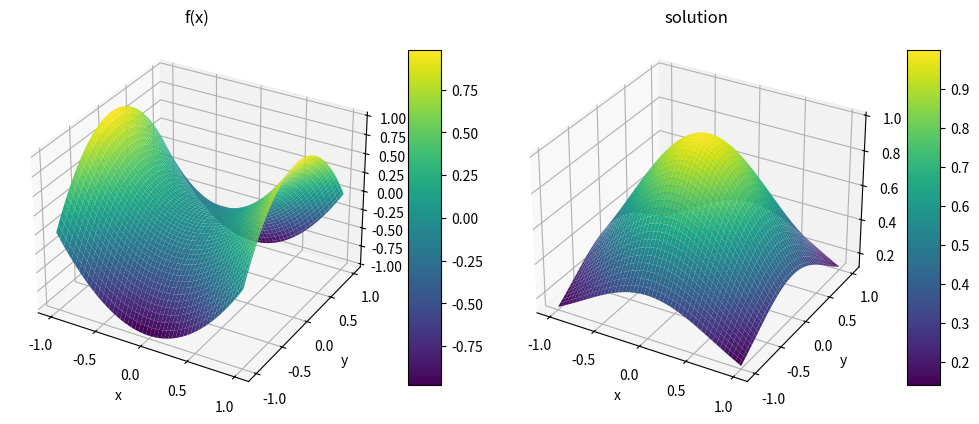

The script that saved this image:
try:
    import numpy as np
    import matplotlib.pyplot as plt
    from mpl_toolkits.mplot3d import Axes3D
    
    # Set the figure size
    plt.figure(figsize=(10.0, 7.0))
    
    # Define the grid
    x = np.linspace(-1.0, 1.0, 100)
    y = np.linspace(-1.0, 1.0, 100)
    X, Y = np.meshgrid(x, y)
    
    # Define the functions
    Z1 = X**2 - Y**2  # Saddle-like surface for f(x)
    Z2 = np.exp(-(X**2 + Y**2))  # Peak-like surface for the solution
    
    # Create subplots
    ax1 = plt.subplot(121, projection='3d')
    ax2 = plt.subplot(122, projection='3d')
    
    # Plot the first surface (f(x))
    surf1 = ax1.plot_surface(X, Y, Z1, cmap='viridis', edgecolor='none')
    ax1.set_title('f(x)')
    ax1.set_xlabel('x')
    ax1.set_ylabel('y')
    ax1.set_zlabel('z')
    ax1.view_init(elev=30, azim=-60)  # Set viewing angle
    
    # Plot the second surface (solution)
    surf2 = ax2.plot_surface(X, Y, Z2, cmap='viridis', edgecolor='none')
    ax2.set_title('solution')
    ax2.set_xlabel('x')
    ax2.set_ylabel('y')
    ax2.set_zlabel('z')
    ax2.view_init(elev=30, azim=-60)  # Set viewing angle
    
    # Add a color bar which maps values to colors
    fig = plt.gcf()
    fig.colorbar(surf1, ax=ax1, shrink=0.5, aspect=10)
    fig.colorbar(surf2, ax=ax2, shrink=0.5, aspect=10)
    
    # Adjust layout
    plt.tight_layout()
    
    # Show the plot
except Exception as e:
    exit(100)
plt.savefig("temp_6b40480c.pdf")